Labelled photos from "01_VGG_model_test", an image-classification folder in Yichen-Hsu/P00_Cocoabeans_Sorting_Machine. The possible labels are: agglomeration, fine, flat.

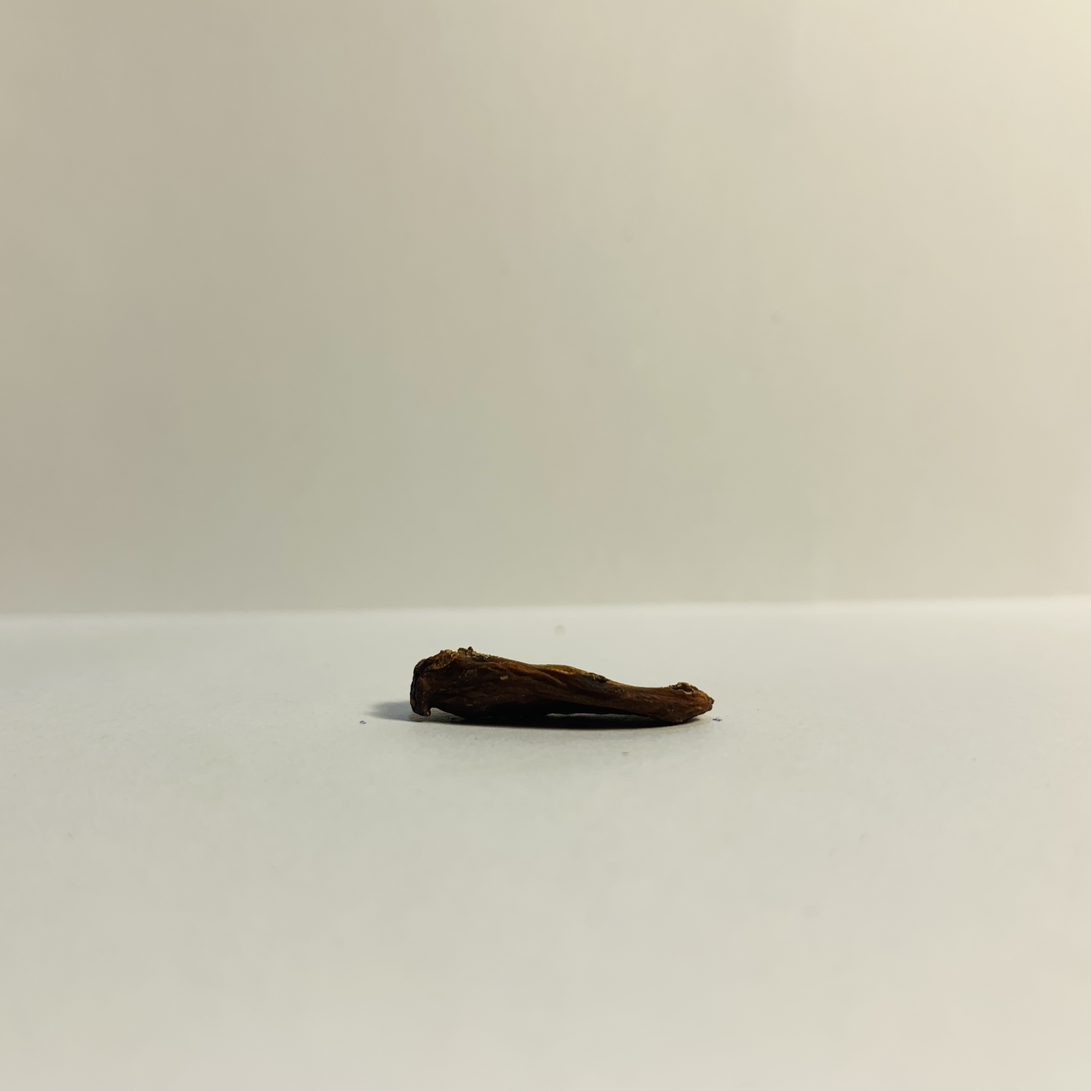
Label: flat

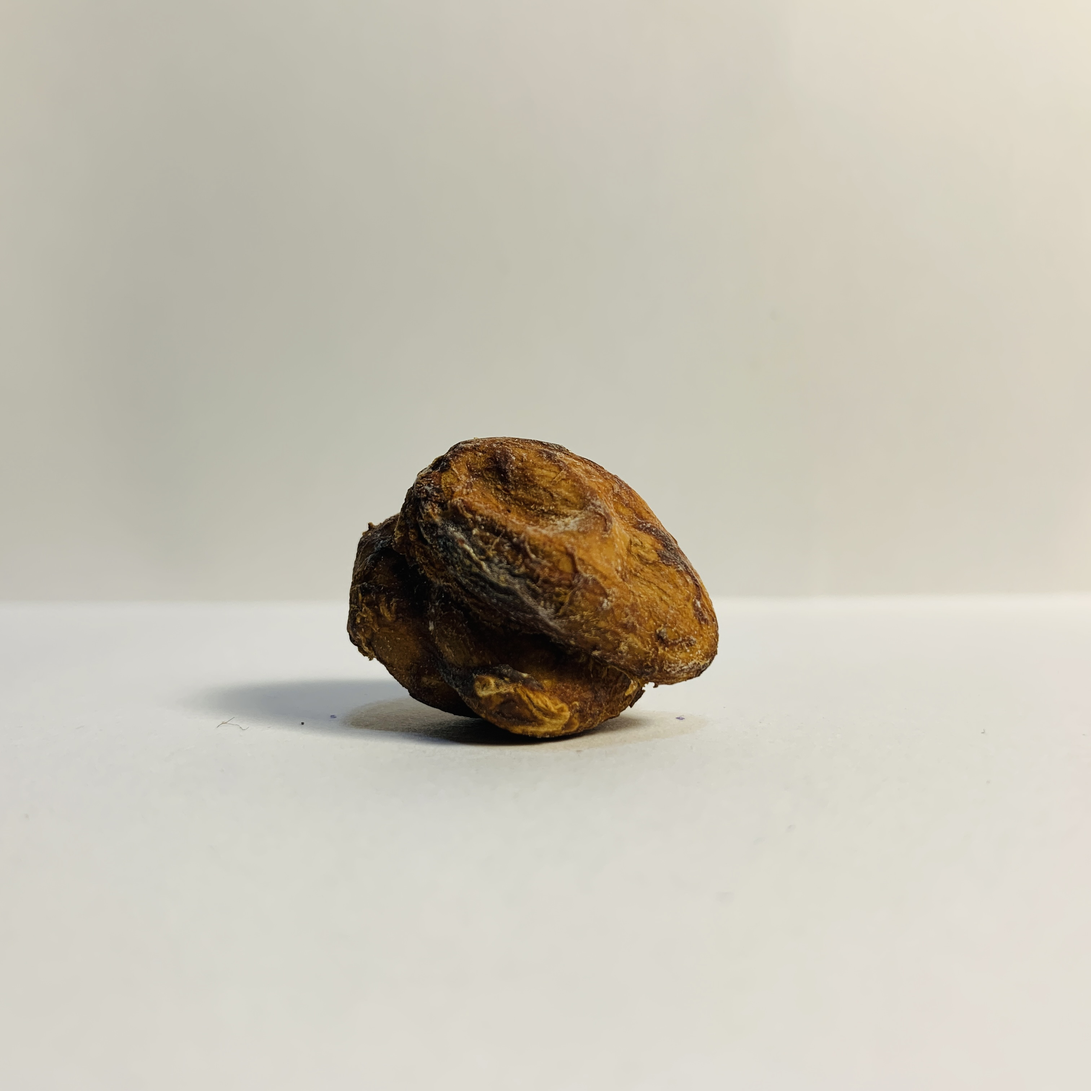
Label: agglomeration

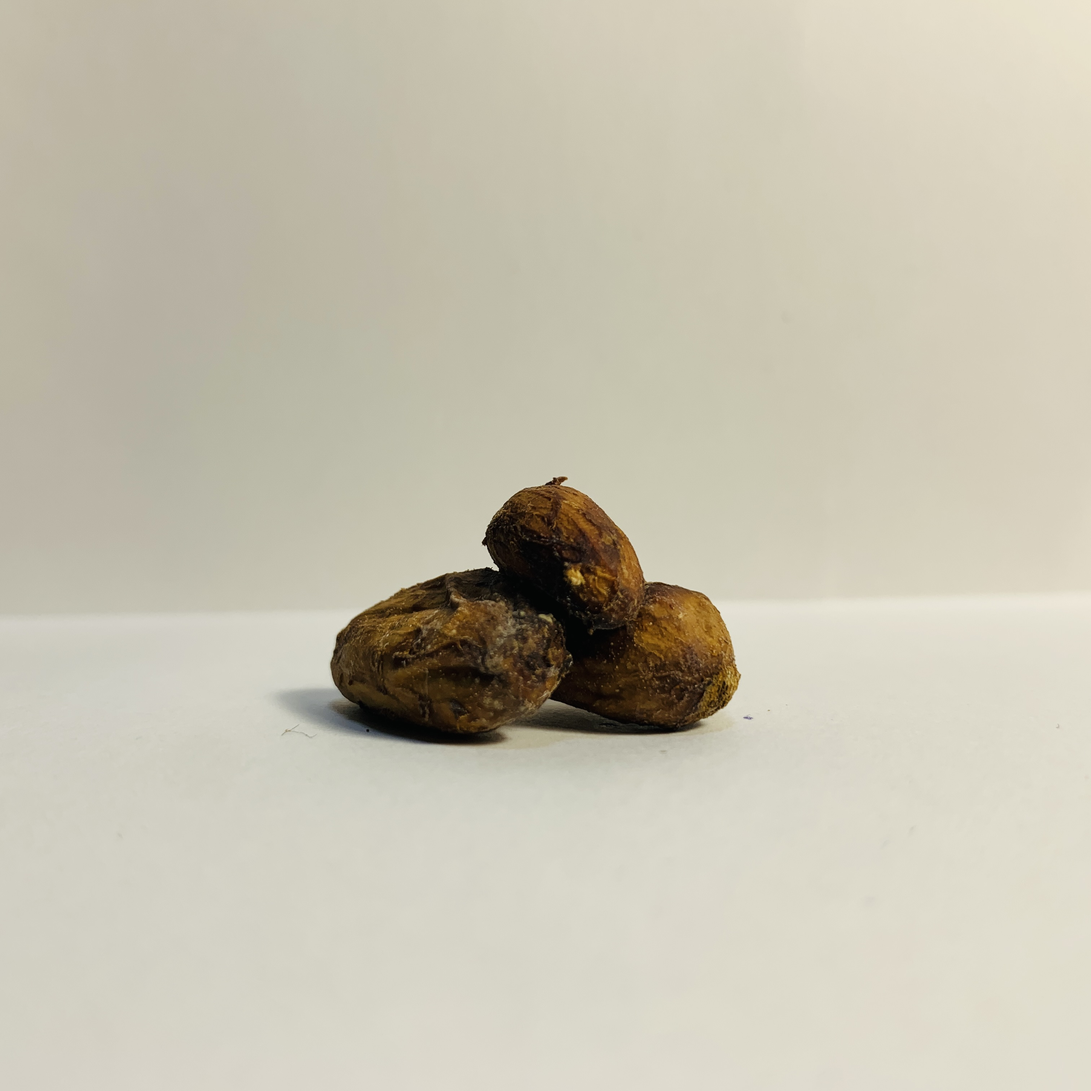
Label: agglomeration

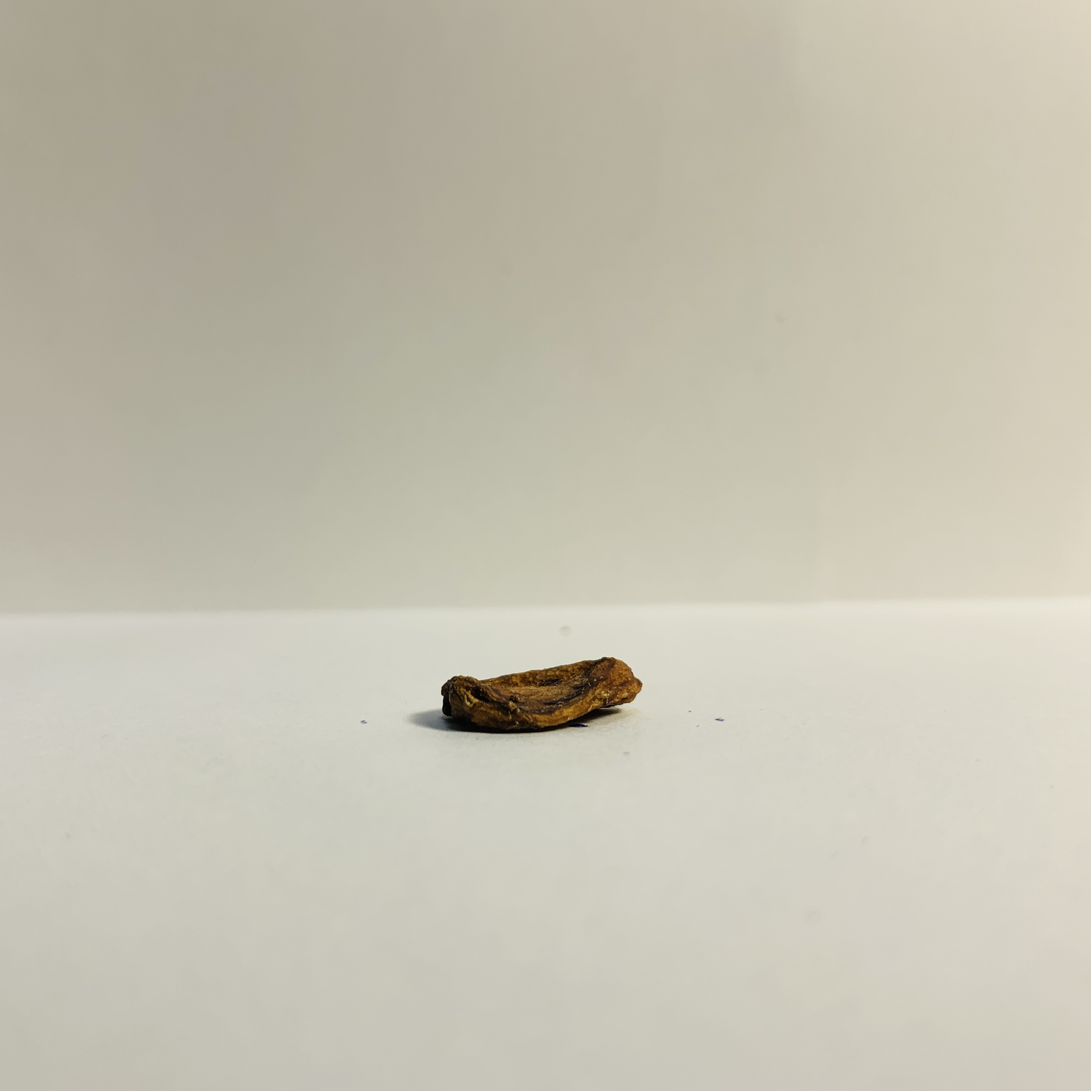
Label: flat

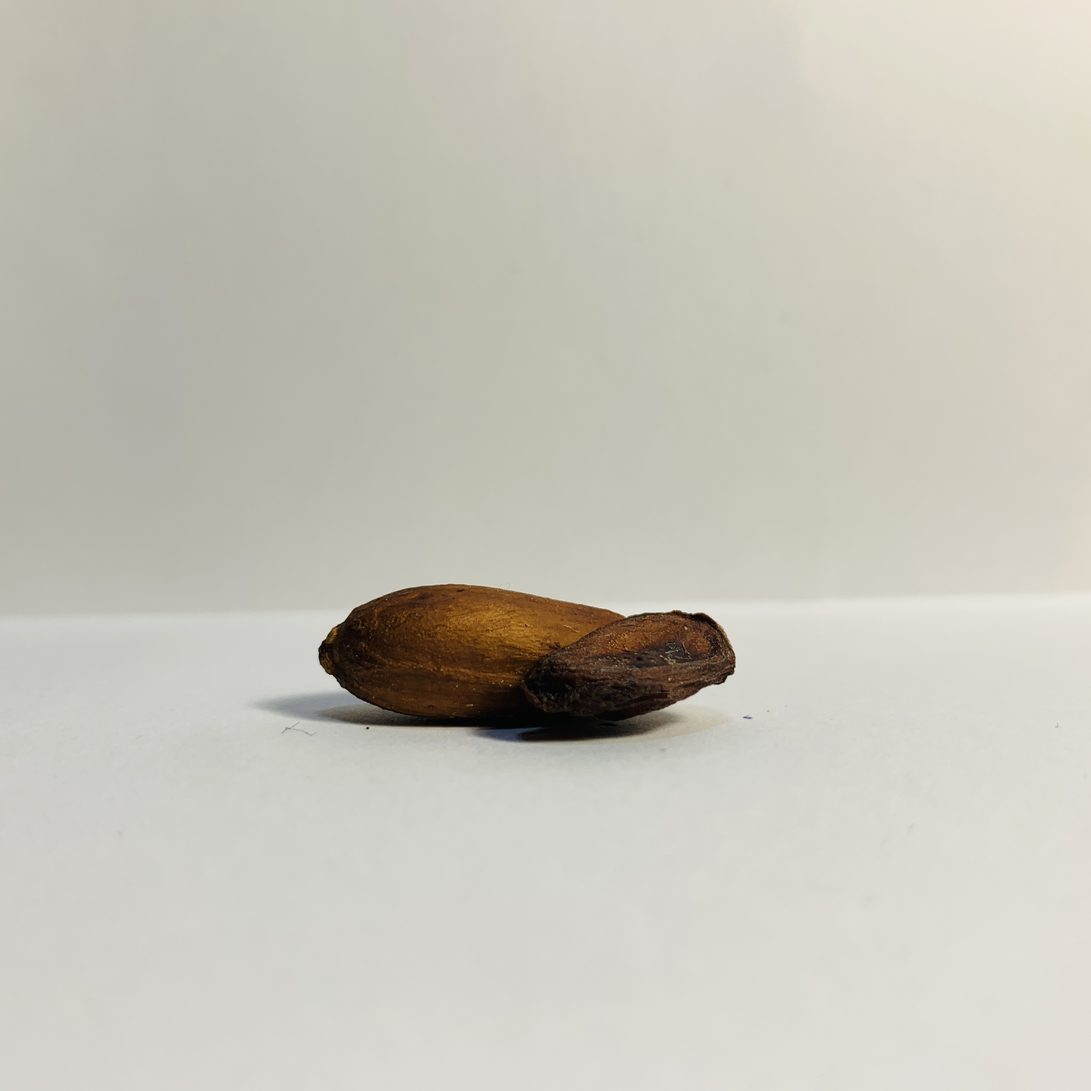
Label: agglomeration

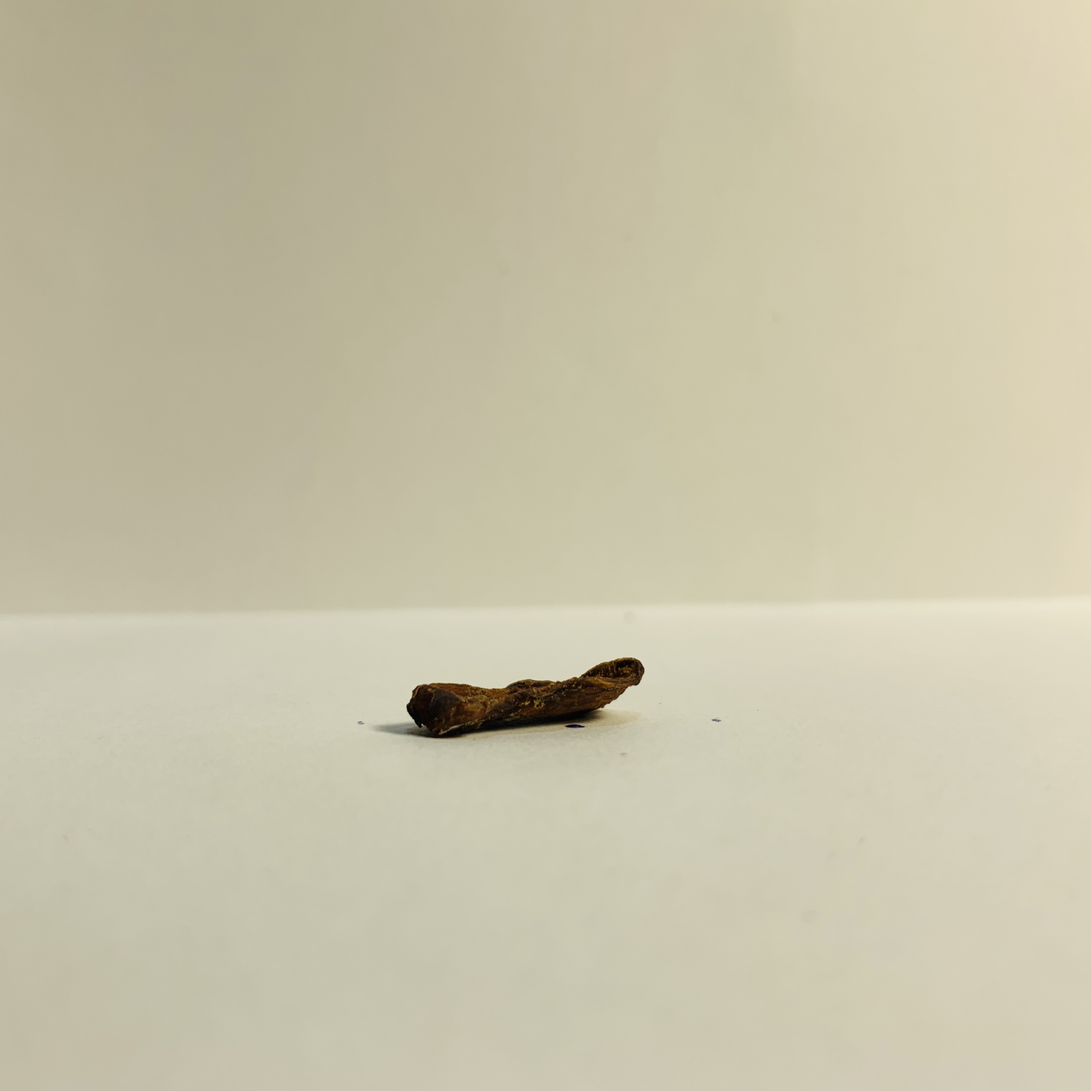
Label: flat
